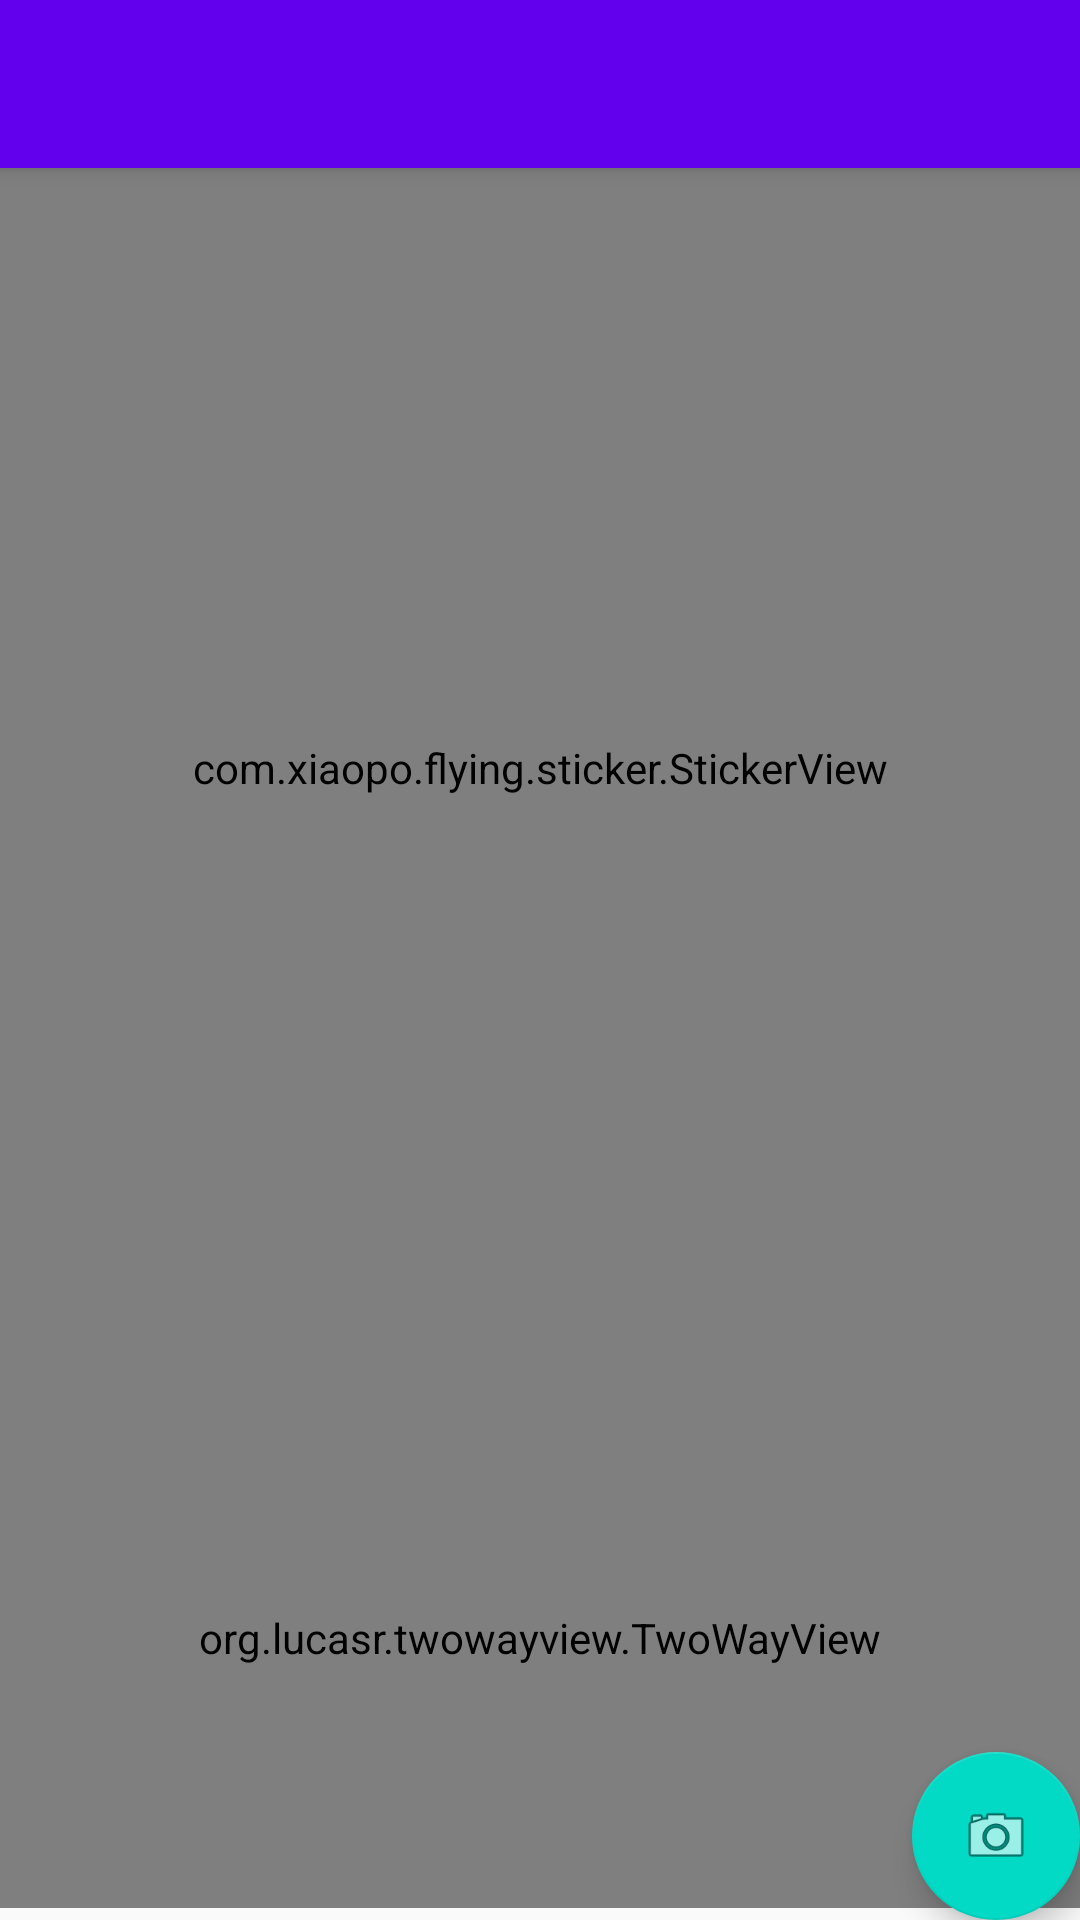

Layout XML and referenced resources for this Android screen:
<!-- AndroidManifest.xml: activity theme AppTheme.NoActionBar -->
<!-- res/layout/activity_main2.xml -->
<?xml version="1.0" encoding="utf-8"?>
<android.support.design.widget.CoordinatorLayout xmlns:android="http://schemas.android.com/apk/res/android"
    xmlns:app="http://schemas.android.com/apk/res-auto"
    xmlns:tools="http://schemas.android.com/tools"
    android:layout_width="match_parent"
    android:layout_height="match_parent"
    tools:context=".Main2Activity">

    <android.support.design.widget.AppBarLayout
        android:layout_width="match_parent"
        android:layout_height="wrap_content"
        android:theme="@style/AppTheme.AppBarOverlay">

        <android.support.v7.widget.Toolbar
            android:id="@+id/toolbar"
            android:layout_width="match_parent"
            android:layout_height="?attr/actionBarSize"
            android:background="?attr/colorPrimary"
            app:popupTheme="@style/AppTheme.PopupOverlay" />

    </android.support.design.widget.AppBarLayout>

    <include layout="@layout/content_main2" />

    <android.support.design.widget.FloatingActionButton
        android:id="@+id/fab"
        android:layout_width="wrap_content"
        android:layout_height="wrap_content"
        android:layout_gravity="bottom|end"
        android:layout_margin="@dimen/fab_margin"
        app:srcCompat="@android:drawable/ic_menu_camera" />

</android.support.design.widget.CoordinatorLayout>
<!-- res/layout/content_main2.xml (included above) -->
<?xml version="1.0" encoding="utf-8"?>
<RelativeLayout xmlns:android="http://schemas.android.com/apk/res/android"
    android:id="@+id/relative"
    xmlns:app="http://schemas.android.com/apk/res-auto"
    xmlns:tools="http://schemas.android.com/tools"
    android:layout_width="match_parent"
    android:layout_height="match_parent"
    app:layout_behavior="@string/appbar_scrolling_view_behavior"
    tools:context=".Main2Activity"
    tools:showIn="@layout/activity_main2">
<com.xiaopo.flying.sticker.StickerView
android:id="@+id/sticker"
    android:layout_width="match_parent"
    android:layout_height="400dp"
    app:borderAlpha="123"
    app:borderColor="@android:color/white"
    app:bringToFrontCurrentSticker="true"
    app:showBorder="true" app:showIcons="true"
    >

    <ImageView
        android:id="@+id/myimage"
        android:layout_width="match_parent"
        android:layout_height="400dp" />
</com.xiaopo.flying.sticker.StickerView>

    <org.lucasr.twowayview.TwoWayView
        android:layout_below="@+id/sticker"
        xmlns:android="http://schemas.android.com/apk/res/android"
        xmlns:tools="http://schemas.android.com/tools"
        xmlns:app="http://schemas.android.com/apk/res-auto"
        android:layout_centerHorizontal="true"
        android:id="@+id/listorg"
        android:layout_width="match_parent"
        android:drawSelectorOnTop="false"
        android:layout_height="180dp"
        tools:context=".Main2Activity"
      >

    </org.lucasr.twowayview.TwoWayView>
</RelativeLayout>
<!-- resources referenced by this layout -->
<resources>
  <style name="AppTheme.AppBarOverlay" parent="ThemeOverlay.AppCompat.Dark.ActionBar" />
  <style name="AppTheme.PopupOverlay" parent="ThemeOverlay.AppCompat.Light" />
  <style name="AppTheme.NoActionBar">
          <item name="windowActionBar">false</item>
          <item name="windowNoTitle">true</item>
      </style>
</resources>
